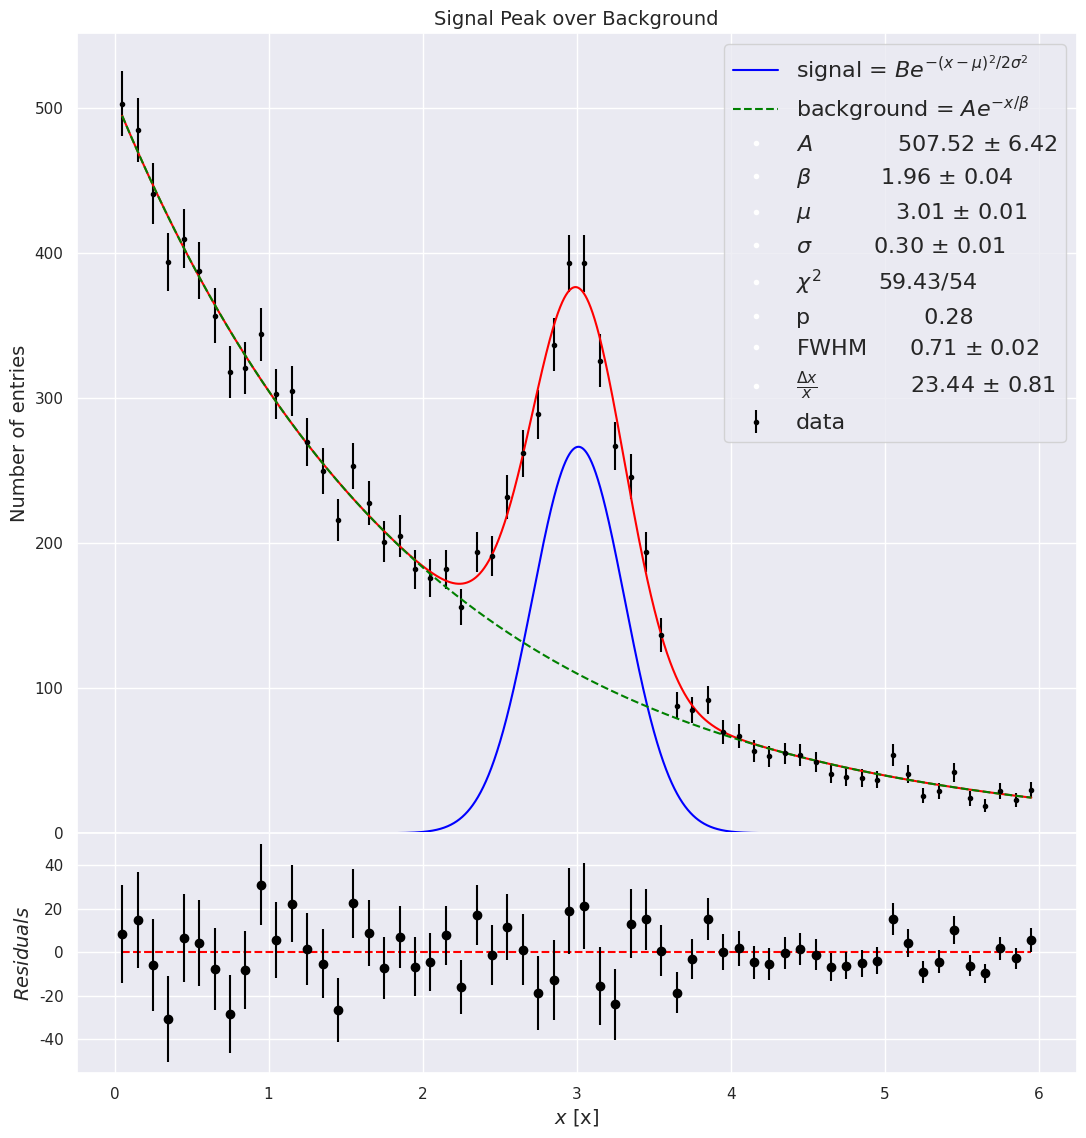

Generate this figure with matplotlib: (Note: this script raises an exception after producing the figure.)
#!/usr/bin/env python3
# -*- coding: utf-8 -*-

import numpy as np
import matplotlib.pyplot as plt 
import seaborn as sns
sns.set_theme()
from scipy.optimize import curve_fit
from scipy import stats

# Define fit function. 
def fit_function(x, A, beta, B, mu, sigma):
    background = A * np.exp(-x/beta)
    signal     = B * np.exp(-(x - mu)**2 / (2 * sigma**2))
    return background + signal
 
# Generate exponential and gaussian data and histogram.
data_background = np.random.exponential(scale=2.0, size=10000)#
data_signal     = np.random.normal(loc=3.0, scale=0.3, size=2000)
bins            = np.linspace(0, 6, 61)
data_entries_background, bin_bordes = np.histogram(data_background, bins=bins)
data_entries_signal, bin_bordes     = np.histogram(data_signal, bins=bins)

# Add histograms of exponential and gaussian data.
data_entries = data_entries_background + data_entries_signal
bin_centers  = 0.5 * (bin_bordes[1:] + bin_bordes[:-1])

# Fit the function to the histogram data.
param0 = [20000, 2.0, 2000, 3.0, 0.3]
popt, pcov = curve_fit(fit_function, xdata=bin_centers, ydata=data_entries, p0=param0)

A, beta, B, mu, sigma = popt
dA, dbeta, dB, dmu, dsigma = np.sqrt(np.diagonal(pcov))

# Chi2 Test
chi2   = sum(((data_entries[data_entries > 0] - fit_function(bin_centers[data_entries > 0], *popt))/np.sqrt(data_entries[data_entries > 0]))**2)
dof    = len(bin_centers) - len(popt) - 1 
pvalue = 1 - stats.chi2.cdf(chi2, dof) # pvalue deve essere maggiore di 0.05

# Full Width at Half Maximum
FWHM = 2 * np.sqrt(2 * np.log(2)) * abs(sigma) 
dFWHM = 2 * np.sqrt(2 * np.log(2)) * dsigma
# Risuoluzione
R = (FWHM/mu) * 100 # Energy resolution = (FWHM /photo peak) x 100
dR = R * (np.sqrt((dFWHM/FWHM)**2 + (dmu/mu)**2)) # error propagation

popt_list = ["A    ", "beta ", "B    ", "mu   ", "sigma"]
print("==============================")
print("Best fit result:\n")
[print(f'{popt_list[i]} {popt[i]:12.5f} +/- {np.sqrt(pcov[i][i]):.5f}') for i in range(len(popt_list))]
print("==============================")
print("==============================")
print('# Chi square test\n')
print(f"chi2     {chi2:12.3f}")
print(f"dof      {dof:12}")
print(f"chi2/dof {chi2:12.3f}/{dof}")
print(f"pvalue   {pvalue:12.3f}")
print("==============================")
print("==============================")
print("FWHM and Resolution\n")
print(f"FWHM {FWHM:12.5f} +/- {dFWHM:.5}")
print(f"R    {R:12.5f} +/- {dR:.5}")
print("==============================")

# Plot the fitting function.
fig = plt.figure(1, figsize=(10,8))
ax1 = fig.add_axes([0,0,1,1])
ax1.errorbar(bin_centers, data_entries, yerr=np.sqrt(data_entries),
             fmt='.', 
             color='black', 
             label =r'data'
             )

x_fit = np.linspace(min(bin_centers), max(bin_centers), 10000)
ax1.plot(x_fit, fit_function(x_fit, *(popt)), '-', color="red")

# Ridefine functions to make the fits
def signal(x, B, mu, sigma):
    return B * np.exp(-(x - mu)**2 / (2 * sigma**2))

def background(x, A, beta):
    return A * np.exp(-x/beta)

ax1.plot(x_fit, signal(x_fit, B, mu, sigma), '-', color="blue", label=r'signal = $B e^{-(x - \mu)^2/2\sigma^2}$')
ax1.plot(x_fit, background(x_fit, A, beta), '--', color="green",label='background = $A e^{-x / \\beta}$')

# Make the plot nicer.
ax1.set_ylim(0)
#ax1.set_xlabel(r"\textbf{bins values}", fontsize=14)
ax1.set_ylabel(r"Number of entries",          fontsize=14)
ax1.set_title(r"Signal Peak over Background", fontsize=14)
ax1.minorticks_on()
ax1.plot([], [], color='white', marker='.',linestyle='None', label=rf'$A$      {A:12.2f} $\pm$ {dA:.2f}')
ax1.plot([], [], color='white', marker='.',linestyle='None', label=rf'$\beta$  {beta:12.2f} $\pm$ {dbeta:.2f}')
ax1.plot([], [], color='white', marker='.',linestyle='None', label=rf'$\mu$    {mu:12.2f} $\pm$ {dmu:.2f}')
ax1.plot([], [], color='white', marker='.',linestyle='None', label=rf'$\sigma$ {sigma:12.2f} $\pm$ {dsigma:.2f}')
ax1.plot([], [], color='white', marker='.',linestyle='None', label=rf'$\chi^2$ {chi2:12.2f}/{dof}')
ax1.plot([], [], color='white', marker='.',linestyle='None', label=rf'p        {pvalue:12.2f}')
ax1.plot([], [], color='white', marker='.',linestyle='None', label=rf'FWHM     {FWHM:5.2f} $\pm$ {dFWHM:.2f}')
ax1.plot([], [], color='white', marker='.',linestyle='None', label=rf'$\frac{{\Delta x}}{{x}}$      {R:12.2f} $\pm$ {dR:.2f}')
ax1.legend(fancybox=True, shadow=False, loc='best', prop={"size":16}, numpoints = 1)

# Residual plot
ax2     = fig.add_axes([0.0,-0.3,1,0.3])
r       = data_entries - fit_function(bin_centers, *popt)
sigma_r = np.sqrt(data_entries)
ax2.plot(bin_centers, np.zeros(len(data_entries)), '--', color="red")
ax2.errorbar(bin_centers, r, sigma_r, linestyle = '', color = 'black', marker = 'o', label=r'Error')
ax2.set_xlabel(r'$x$ [x]',        fontsize=14)
ax2.set_ylabel(r'$Residuals$',fontsize=14)
ax2.minorticks_on()
plt.savefig('figures/Signal_Peak_over_Background1.pdf', format='pdf',bbox_inches="tight", dpi=100)
#plt.show()